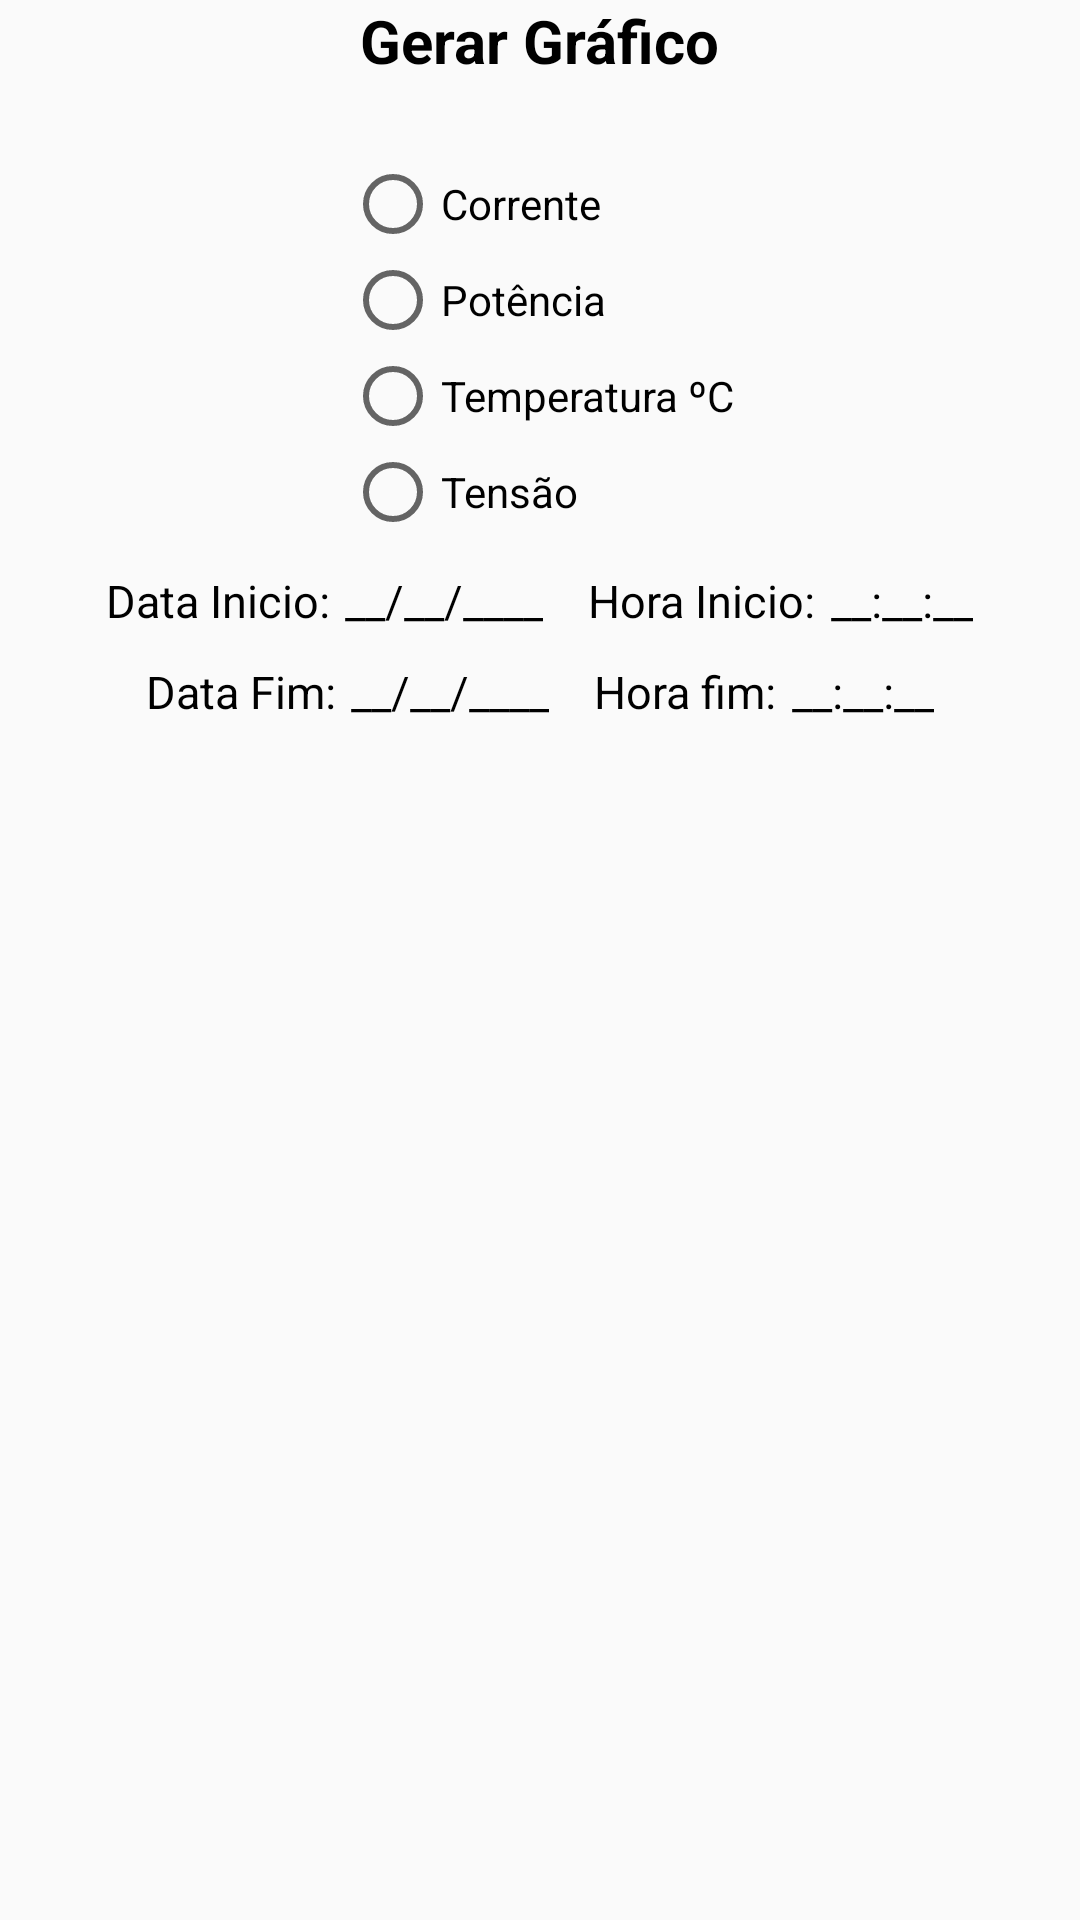

Layout XML and referenced resources for this Android screen:
<!-- AndroidManifest.xml: application theme Theme.AppCompat.Light.NoActionBar -->
<!-- res/layout/dialog_historico_grafico.xml -->
<?xml version="1.0" encoding="utf-8"?>
<LinearLayout
    xmlns:android="http://schemas.android.com/apk/res/android"
    android:layout_width="match_parent"
    android:layout_height="match_parent"
    android:orientation="vertical"
    android:layout_centerHorizontal="true">

    <TextView
        android:layout_width="wrap_content"
        android:layout_height="wrap_content"
        android:text="@string/dialog_btn_gerar_grafico"
        android:textColor="@color/colorPreto"
        android:textStyle="bold"
        android:layout_gravity="center"
        android:textSize="@dimen/tamanho_text_principalDialogs"/>

    <LinearLayout
        android:layout_width="wrap_content"
        android:layout_height="wrap_content"
        android:orientation="vertical"
        android:layout_gravity="center">

        <RadioGroup
            android:id="@+id/radioGroup"
            android:layout_width="match_parent"
            android:layout_height="wrap_content"
            android:layout_marginTop="@dimen/margin_top_Dialogs">

            <RadioButton
                android:id="@+id/radioCorrente"
                android:layout_width="wrap_content"
                android:layout_height="wrap_content"
                android:textColor="@color/colorPreto"
                android:text="@string/item_navigation_drawer_corrente"/>

            <RadioButton
                android:id="@+id/radioPotencia"
                android:layout_width="wrap_content"
                android:layout_height="wrap_content"
                android:textColor="@color/colorPreto"
                android:text="@string/item_navigation_drawer_potencia"/>

            <RadioButton
                android:id="@+id/radioTemperatura"
                android:layout_width="wrap_content"
                android:layout_height="wrap_content"
                android:textColor="@color/colorPreto"
                android:text="@string/item_navigation_drawer_temperatura"/>

            <RadioButton
                android:id="@+id/radioTensao"
                android:layout_width="wrap_content"
                android:layout_height="wrap_content"
                android:textColor="@color/colorPreto"
                android:text="@string/item_navigation_drawer_tensao" />

        </RadioGroup>

    </LinearLayout>


    <LinearLayout
        android:layout_width="wrap_content"
        android:layout_height="wrap_content"
        android:layout_gravity="center"
        android:orientation="horizontal"
        android:layout_marginTop="@dimen/margin_top_dialogs">

        <TextView
            android:id="@+id/text_data_inicio"
            android:layout_width="wrap_content"
            android:layout_height="wrap_content"
            android:text="@string/dialog_text_data_inicio"
            android:textColor="@color/colorPreto"
            android:textSize="@dimen/tamanho_text_dialogs"
            android:layout_marginRight="@dimen/margin_rigth_dialogs"/>

        <TextView
            android:id="@+id/text_data_inicio_completa"
            android:layout_width="wrap_content"
            android:layout_height="wrap_content"
            android:text="@string/dialog_text_data_completa"
            android:textColor="@color/colorPreto"
            android:textSize="@dimen/tamanho_text_dialogs" />

        <TextView
            android:id="@+id/text_hora_inicio"
            android:layout_width="wrap_content"
            android:layout_height="wrap_content"
            android:text="@string/dialog_text_hora_inicio"
            android:textColor="@color/colorPreto"
            android:textSize="@dimen/tamanho_text_dialogs"
            android:layout_marginLeft="@dimen/margin_left_dialogs"
            android:layout_marginRight="@dimen/margin_rigth_dialogs"/>

        <TextView
            android:id="@+id/text_hora_inicio_completa"
            android:layout_width="wrap_content"
            android:layout_height="wrap_content"
            android:text="@string/dialog_text_hora_completa"
            android:textColor="@color/colorPreto"
            android:textSize="@dimen/tamanho_text_dialogs" />

    </LinearLayout>

    <LinearLayout
        android:layout_width="wrap_content"
        android:layout_height="wrap_content"
        android:layout_gravity="center"
        android:orientation="horizontal"
        android:layout_marginTop="@dimen/margin_top_dialogs">

        <TextView
            android:id="@+id/text_data_fim"
            android:layout_width="wrap_content"
            android:layout_height="wrap_content"
            android:text="@string/dialog_text_data_fim"
            android:textColor="@color/colorPreto"
            android:textSize="@dimen/tamanho_text_dialogs"
            android:layout_marginRight="@dimen/margin_rigth_dialogs"/>

        <TextView
            android:id="@+id/text_data_fim_completa"
            android:layout_width="wrap_content"
            android:layout_height="wrap_content"
            android:text="@string/dialog_text_data_completa"
            android:textColor="@color/colorPreto"
            android:textSize="@dimen/tamanho_text_dialogs" />

        <TextView
            android:id="@+id/text_hora_fim"
            android:layout_width="wrap_content"
            android:layout_height="wrap_content"
            android:text="@string/dialog_text_hora_fim"
            android:textColor="@color/colorPreto"
            android:textSize="@dimen/tamanho_text_dialogs"
            android:layout_marginLeft="@dimen/margin_left_dialogs"
            android:layout_marginRight="@dimen/margin_rigth_dialogs"/>

        <TextView
            android:id="@+id/text_hora_fim_completa"
            android:layout_width="wrap_content"
            android:layout_height="wrap_content"
            android:text="@string/dialog_text_hora_completa"
            android:textColor="@color/colorPreto"
            android:textSize="@dimen/tamanho_text_dialogs" />

    </LinearLayout>

</LinearLayout>
<!-- resources referenced by this layout -->
<resources>
  <color name="colorPreto">#000</color>
  <dimen name="margin_left_dialogs">15dp</dimen>
  <dimen name="margin_rigth_dialogs">5dp</dimen>
  <dimen name="margin_top_Dialogs">25dp</dimen>
  <dimen name="margin_top_dialogs">10dp</dimen>
  <dimen name="tamanho_text_dialogs">15sp</dimen>
  <dimen name="tamanho_text_principalDialogs">20sp</dimen>
  <string name="dialog_btn_gerar_grafico">Gerar Gráfico</string>
  <string name="dialog_text_data_completa">__/__/____</string>
  <string name="dialog_text_data_fim">Data Fim: </string>
  <string name="dialog_text_data_inicio">Data Inicio: </string>
  <string name="dialog_text_hora_completa">__:__:__</string>
  <string name="dialog_text_hora_fim">Hora fim: </string>
  <string name="dialog_text_hora_inicio">Hora Inicio: </string>
  <string name="item_navigation_drawer_corrente">Corrente</string>
  <string name="item_navigation_drawer_potencia">Potência</string>
  <string name="item_navigation_drawer_temperatura">Temperatura ºC</string>
  <string name="item_navigation_drawer_tensao">Tensão</string>
</resources>
